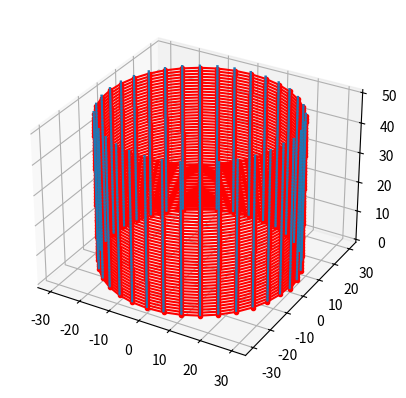

Here is the Python script that generated this plot:
import numpy as np
import matplotlib.pyplot as plt
from matplotlib import cm


wall_radius=30
layer_height=1
num_layers=50

radius_distance=np.pi/180

points_per_layer=int(np.pi*2/radius_distance)
curve_dense=np.zeros((num_layers*points_per_layer,6))

for layer in range(num_layers):
	angles=np.linspace(0,np.pi*2,num=points_per_layer,endpoint=False)
	curve_dense[layer*points_per_layer:(layer+1)*points_per_layer,0]=np.cos(angles)*wall_radius
	curve_dense[layer*points_per_layer:(layer+1)*points_per_layer,1]=np.sin(angles)*wall_radius


	curve_dense[layer*points_per_layer:(layer+1)*points_per_layer,2]=np.linspace(layer*layer_height,(layer+1)*layer_height,num=points_per_layer)

curve_dense[:,-1]=np.ones(len(curve_dense))


vis_step=10
fig, ax = plt.subplots(subplot_kw={"projection": "3d"})
ax.plot3D(curve_dense[::vis_step,0],curve_dense[::vis_step,1],curve_dense[::vis_step,2],'r.-')
ax.quiver(curve_dense[::vis_step,0],curve_dense[::vis_step,1],curve_dense[::vis_step,2],curve_dense[::vis_step,3],curve_dense[::vis_step,4],curve_dense[::vis_step,5],length=1, normalize=True)
plt.show()

np.savetxt('curve_dense.csv',curve_dense,delimiter=',')